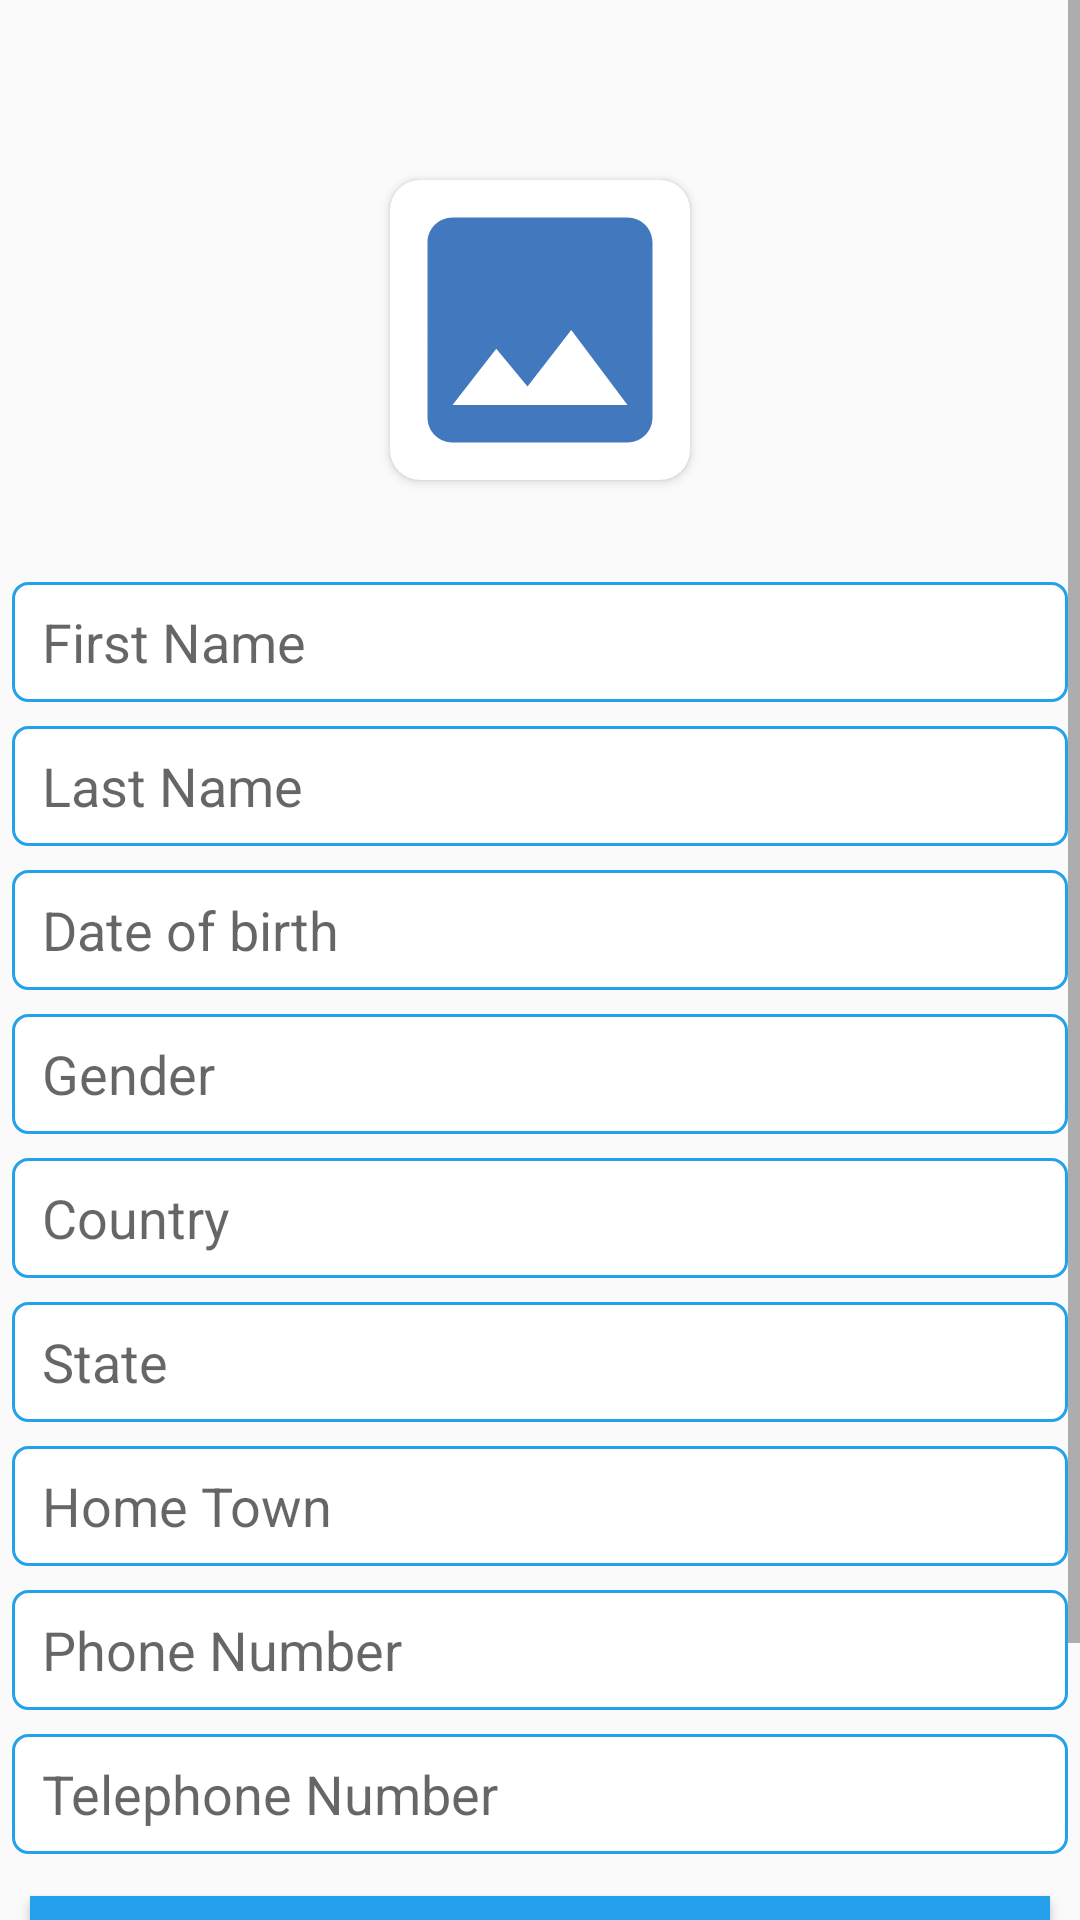

Android layout source for this screen:
<!-- AndroidManifest.xml: application theme AppTheme -->
<!-- res/layout/fragment_users.xml -->
<?xml version="1.0" encoding="utf-8"?>

<ScrollView xmlns:android="http://schemas.android.com/apk/res/android"
    xmlns:tools="http://schemas.android.com/tools"
    android:layout_width="fill_parent"
    android:layout_height="fill_parent"
    >
<LinearLayout xmlns:android="http://schemas.android.com/apk/res/android"
    xmlns:app="http://schemas.android.com/apk/res-auto"
    xmlns:tools="http://schemas.android.com/tools"
    android:layout_width="match_parent"
    android:layout_height="match_parent"
    android:orientation="vertical"
    android:gravity="center"
    tools:context=".UsersFragment">



    <androidx.cardview.widget.CardView
        android:layout_width="100dp"
        android:layout_height="100dp"
        app:cardPreventCornerOverlap="false"
        app:cardCornerRadius="10dp"
        android:layout_marginTop="60dp"
        android:layout_marginBottom="30dp">
        <ImageView
            android:layout_width="match_parent"
            android:layout_height="match_parent"
            android:scaleType="centerCrop"
            android:id="@+id/iv_cp"
            android:src="@drawable/ic_baseline_image_24"
            />


    </androidx.cardview.widget.CardView>

    <EditText
        android:layout_width="match_parent"
        android:layout_height="40dp"
        android:hint="First Name"
        android:paddingLeft="10dp"
        android:background="@drawable/shape"
        android:id="@+id/et_name_cp"
        android:layout_margin="4dp"
        android:drawablePadding="7dp"
        android:bottomRightRadius="12dp"
        android:bottomLeftRadius="12dp"
        android:topLeftRadius="12dp"
        android:topRightRadius="12dp"

        android:textColor="@android:color/black"/>

    <EditText
        android:layout_width="match_parent"
        android:layout_height="40dp"
        android:hint="Last Name"
        android:paddingLeft="10dp"
        android:background="@drawable/shape"
        android:id="@+id/lastname"
        android:layout_margin="4dp"
        android:drawablePadding="7dp"
        android:bottomRightRadius="12dp"
        android:bottomLeftRadius="12dp"
        android:topLeftRadius="12dp"
        android:topRightRadius="12dp"

        android:textColor="@android:color/black"/>


    <EditText
        android:layout_width="match_parent"
        android:layout_height="40dp"
        android:hint="Date of birth"
        android:background="@drawable/shape"
        android:id="@+id/dob"
        android:paddingLeft="10dp"
        android:layout_margin="4dp"
        android:drawablePadding="7dp"
        android:bottomRightRadius="12dp"
        android:bottomLeftRadius="12dp"
        android:topLeftRadius="12dp"
        android:topRightRadius="12dp"

        android:textColor="@android:color/black"/>


    <EditText
        android:layout_width="match_parent"
        android:layout_height="40dp"
        android:hint="Gender"
        android:paddingLeft="10dp"
        android:background="@drawable/shape"
        android:id="@+id/gender"
        android:layout_margin="4dp"
        android:drawablePadding="7dp"
        android:bottomRightRadius="12dp"
        android:bottomLeftRadius="12dp"
        android:topLeftRadius="12dp"
        android:topRightRadius="12dp"

        android:textColor="@android:color/black"/>
    <EditText
        android:layout_width="match_parent"
        android:layout_height="40dp"
        android:hint="Country"
        android:paddingLeft="10dp"
        android:background="@drawable/shape"
        android:id="@+id/country"
        android:layout_margin="4dp"
        android:drawablePadding="7dp"
        android:bottomRightRadius="12dp"
        android:bottomLeftRadius="12dp"
        android:topLeftRadius="12dp"
        android:topRightRadius="12dp"

        android:textColor="@android:color/black"/>
    <EditText
        android:layout_width="match_parent"
        android:layout_height="40dp"
        android:hint="State"
        android:paddingLeft="10dp"
        android:background="@drawable/shape"
        android:id="@+id/state"
        android:layout_margin="4dp"
        android:drawablePadding="7dp"
        android:bottomRightRadius="12dp"
        android:bottomLeftRadius="12dp"
        android:topLeftRadius="12dp"
        android:topRightRadius="12dp"

        android:textColor="@android:color/black"/>

    <EditText
        android:layout_width="match_parent"
        android:layout_height="40dp"
        android:hint="Home Town"
        android:background="@drawable/shape"
        android:id="@+id/hometown"
        android:paddingLeft="10dp"
        android:layout_margin="4dp"
        android:drawablePadding="7dp"
        android:bottomRightRadius="12dp"
        android:bottomLeftRadius="12dp"
        android:topLeftRadius="12dp"
        android:topRightRadius="12dp"

        android:textColor="@android:color/black"/>

    <EditText
        android:layout_width="match_parent"
        android:layout_height="40dp"
        android:hint="Phone Number"
        android:paddingLeft="10dp"
        android:inputType="number"
        android:background="@drawable/shape"
        android:id="@+id/phonenumber"
        android:layout_margin="4dp"
        android:drawablePadding="7dp"
        android:bottomRightRadius="12dp"
        android:bottomLeftRadius="12dp"
        android:topLeftRadius="12dp"
        android:topRightRadius="12dp"

        android:textColor="@android:color/black"/>
    <EditText
        android:layout_width="match_parent"
        android:layout_height="40dp"
        android:hint="Telephone Number"
        android:paddingLeft="10dp"
        android:inputType="number"
        android:background="@drawable/shape"
        android:id="@+id/telephonenumber"
        android:layout_margin="4dp"
        android:drawablePadding="7dp"
        android:bottomRightRadius="12dp"
        android:bottomLeftRadius="12dp"
        android:topLeftRadius="12dp"
        android:topRightRadius="12dp"

        android:textColor="@android:color/black"/>
    <Button
        android:layout_width="match_parent"
        android:text="ADD USER"
        android:layout_margin="10dp"
        android:paddingLeft="10dp"
        android:background="#24A0ED"
        android:textColor="@android:color/white"
        android:textSize="20sp"
        android:layout_marginTop="20dp"
        android:layout_height="wrap_content"
        android:id="@+id/btn_cp"/>


    <ProgressBar
        android:layout_width="wrap_content"
        android:layout_height="wrap_content"
        android:layout_marginTop="10dp"
        android:visibility="invisible"
        android:id="@+id/progressbar_cp"/>

</LinearLayout>
</ScrollView>
<!-- resources referenced by this layout -->
<resources>
  <!-- drawable ic_baseline_image_24 (drawable) -->
  <vector android:height="24dp" android:tint="#4278BD"
      android:viewportHeight="24" android:viewportWidth="24"
      android:width="24dp" xmlns:android="http://schemas.android.com/apk/res/android">
      <path android:fillColor="@android:color/white" android:pathData="M21,19V5c0,-1.1 -0.9,-2 -2,-2H5c-1.1,0 -2,0.9 -2,2v14c0,1.1 0.9,2 2,2h14c1.1,0 2,-0.9 2,-2zM8.5,13.5l2.5,3.01L14.5,12l4.5,6H5l3.5,-4.5z"/>
  </vector>
  <!-- drawable shape (drawable) -->
  <?xml version="1.0" encoding="utf-8"?>
  
  <shape xmlns:android="http://schemas.android.com/apk/res/android">
  
      
      <solid android:color="#ffffff" />
  
      
      <stroke android:width="1dp" android:color="#24A0ED" />
  
      
      <corners android:radius="5dp" />
  </shape>
  <style name="AppTheme" parent="Theme.AppCompat.Light.NoActionBar">
          
          <item name="colorPrimary">@color/colorPrimary</item>
  
          <item name="colorPrimaryDark">@color/colorPrimaryDark</item>
          <item name="colorAccent">@color/colorAccent</item>
      </style>
  <color name="colorPrimary">#fff</color>
  <color name="colorPrimaryDark">#5D4037</color>
  <color name="colorAccent">#0099CC</color>
</resources>
